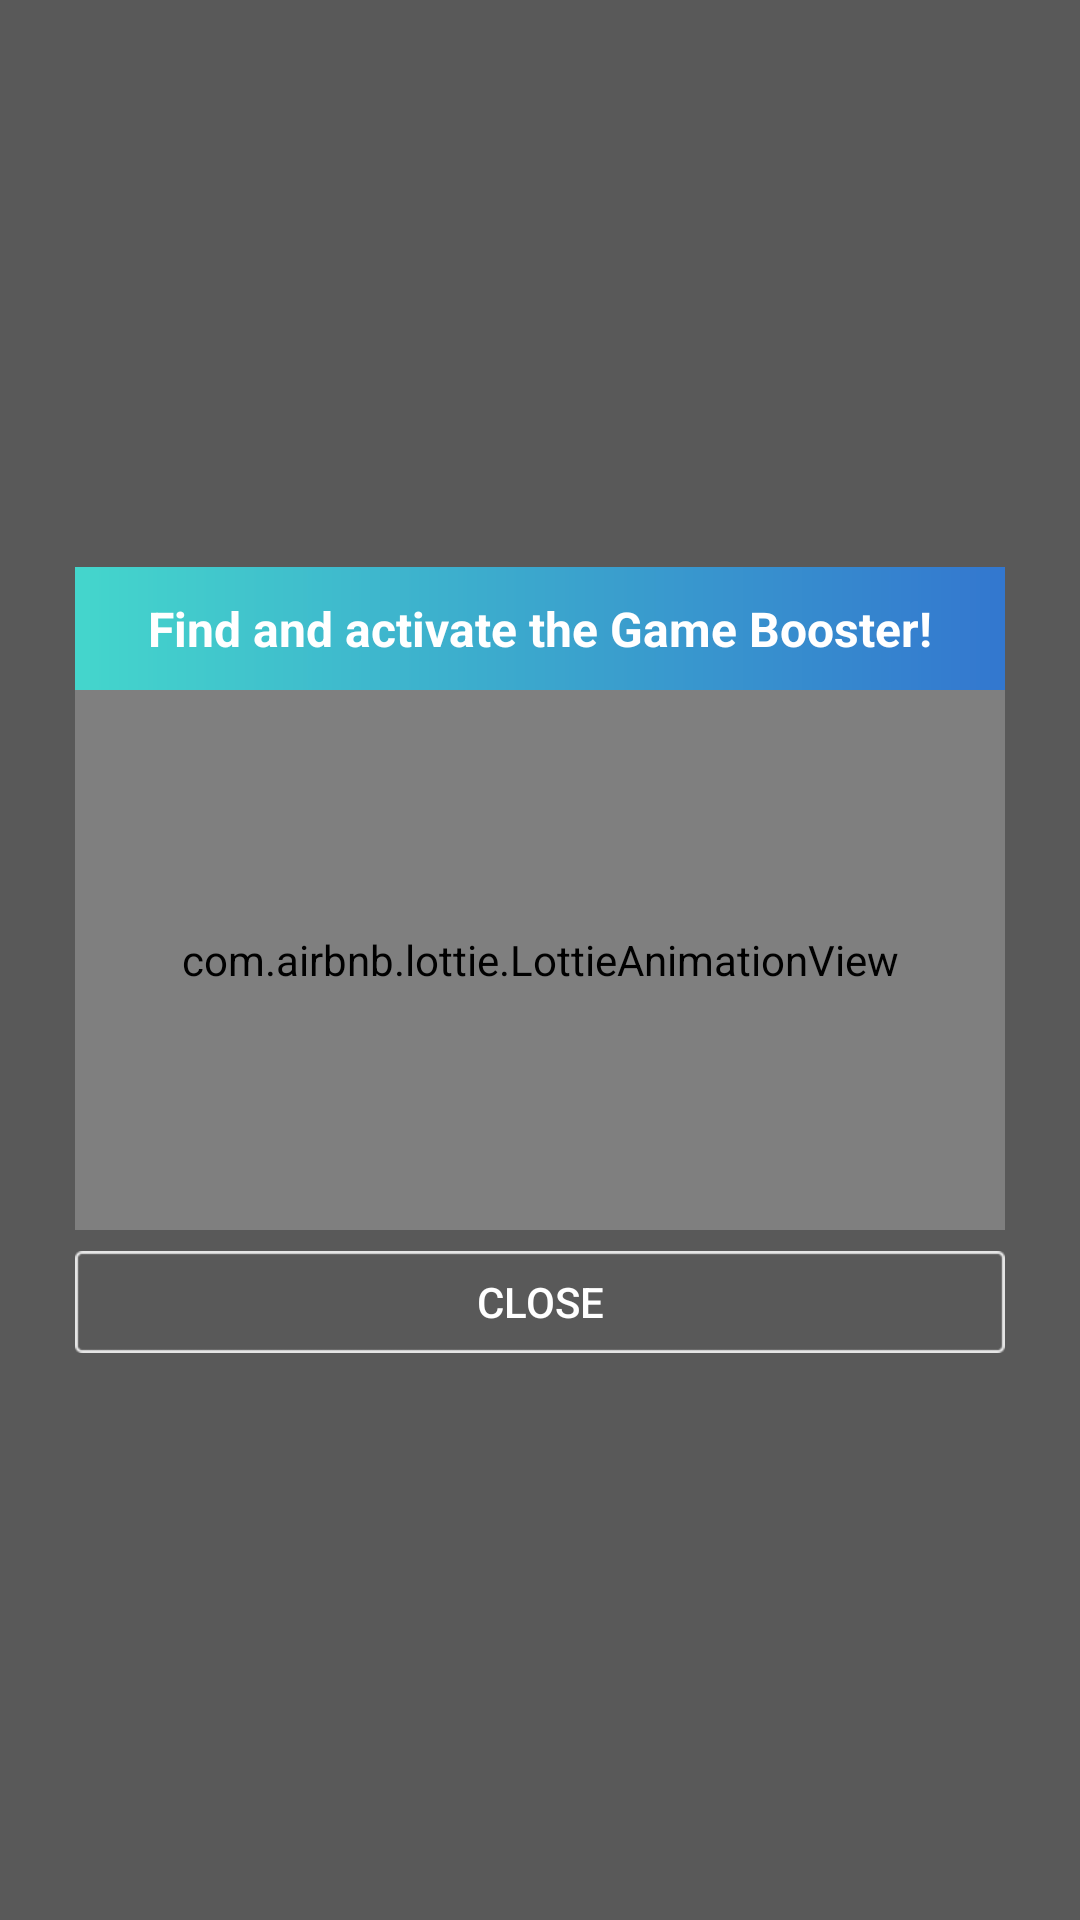

This screen was rendered from an Android layout file. Write that file and the resources it references.
<!-- AndroidManifest.xml: application theme AppTheme -->
<!-- res/layout/accessibility_guide.xml -->
<?xml version="1.0" encoding="utf-8"?>
<FrameLayout
    xmlns:android="http://schemas.android.com/apk/res/android"
    xmlns:app="http://schemas.android.com/apk/res-auto"
    android:layout_height="match_parent"
    android:layout_width="match_parent"
    android:background="#A6000000">
    <android.support.constraint.ConstraintLayout
        android:layout_width="310dp"
        android:layout_height="262dp"
        android:layout_gravity="center">
        <FrameLayout
            android:id="@+id/title_layout"
            android:layout_width="0dp"
            android:layout_height="41dp"
            android:background="@drawable/bg_toolbar"
            app:layout_constraintTop_toTopOf="parent"
            app:layout_constraintEnd_toEndOf="parent"
            app:layout_constraintStart_toStartOf="parent">
            <TextView
                android:layout_width="wrap_content"
                android:layout_height="wrap_content"
                android:layout_gravity="center"
                android:textSize="16sp"
                android:textColor="@color/white"
                android:textStyle="bold"
                android:text="@string/find_active_gamebooster"/>
        </FrameLayout>
        <com.airbnb.lottie.LottieAnimationView
            android:id="@+id/animation_view"
            android:layout_width="0dp"
            android:layout_height="180dp"
            android:background="@color/white"
            app:layout_constraintTop_toBottomOf="@+id/title_layout"
            app:layout_constraintStart_toStartOf="parent"
            app:layout_constraintEnd_toEndOf="parent"
            app:lottie_imageAssetsFolder="images"/>
        <Button
            android:id="@+id/btn_close"
            android:layout_width="0dp"
            android:layout_height="34dp"
            android:text="@string/close"
            android:textColor="@color/white"
            android:background="@drawable/bg_accessibility_btn"
            android:layout_marginTop="7dp"
            app:layout_constraintStart_toStartOf="parent"
            app:layout_constraintEnd_toEndOf="parent"
            app:layout_constraintBottom_toBottomOf="parent"
            app:layout_constraintTop_toBottomOf="@+id/animation_view"/>
    </android.support.constraint.ConstraintLayout>
</FrameLayout>
<!-- resources referenced by this layout -->
<resources>
  <color name="white">#ffffff</color>
  <!-- drawable bg_accessibility_btn (drawable) -->
  <?xml version="1.0" encoding="utf-8"?>
  <selector xmlns:android="http://schemas.android.com/apk/res/android">
      <item android:state_pressed="true" android:drawable="@drawable/btn_setting_popup_pressed"/>
      <item android:drawable="@drawable/btn_setting_popup"/>
  </selector>
  <!-- drawable bg_toolbar (drawable) -->
  <?xml version="1.0" encoding="utf-8"?>
  <shape xmlns:android="http://schemas.android.com/apk/res/android">
      <gradient
          android:endColor="#3377CF"
          android:centerColor="#3BA6CD"
          android:startColor="#44D6CC"
          android:angle="360"/>
  </shape>
  <string name="close">Close</string>
  <string name="find_active_gamebooster">Find and activate the Game Booster!</string>
  <style name="AppTheme" parent="AppTheme.Base" />
  <!-- drawable btn_setting_popup_pressed: png bitmap (drawable-xhdpi, 348 bytes) -->
  <!-- drawable btn_setting_popup: png bitmap (drawable-xhdpi, 332 bytes) -->
  <style name="AppTheme.Base" parent="Theme.AppCompat.Light.NoActionBar">
          <item name="windowActionBar">false</item>
          <item name="android:windowNoTitle">true</item>
          <item name="colorPrimary">@color/colorPrimary</item>
          <item name="colorPrimaryDark">@color/colorPrimaryDark</item>
          <item name="colorAccent">@color/colorAccent</item>
          <item name="android:windowBackground">@android:color/transparent</item>
          <item name="android:windowContentOverlay">@null</item>
          <item name="android:windowTitleStyle">@null</item>
          <item name="android:seekBarStyle">@null</item>
          <item name="colorControlActivated">#00aa8e</item>
          <item name="colorSwitchThumbNormal">#f1f1f1</item>
          <item name="android:colorForeground">#c5c5c5</item>
      </style>
  <color name="colorPrimary">#3F51B5</color>
  <color name="colorPrimaryDark">#303F9F</color>
  <color name="colorAccent">#00aa8e</color>
</resources>
